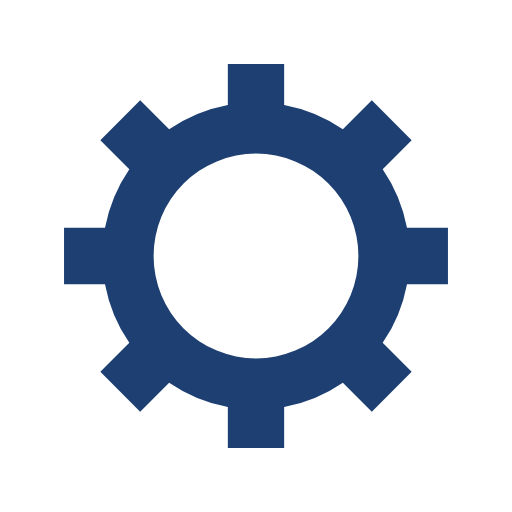
t = 0.00 s
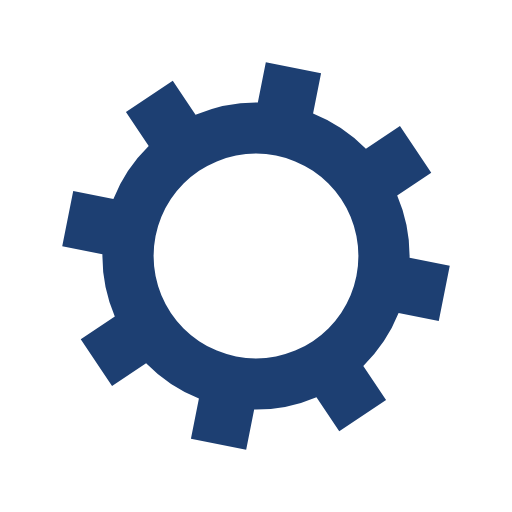
t = 0.05 s
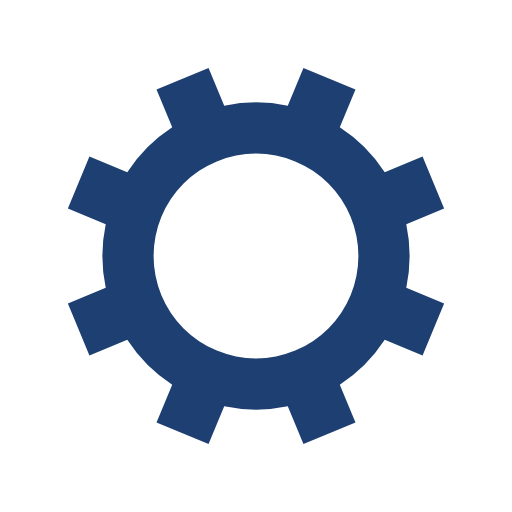
t = 0.10 s
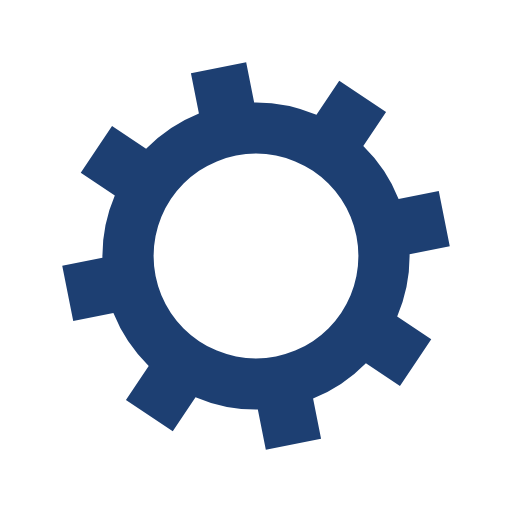
t = 0.15 s

The animated SVG that drew these frames (rendered in a browser with its animation timeline set to each time). Animation: 1 SMIL element (animateTransform=1); one cycle of 0.20 s, repeats indefinitely.

<svg xmlns="http://www.w3.org/2000/svg" xmlns:xlink="http://www.w3.org/1999/xlink" width="200px" height="200px" viewBox="0 0 100 100" preserveAspectRatio="xMidYMid">
    <g transform="translate(50 50)">
        <g>
            <animateTransform attributeName="transform" type="rotate" values="0;45" keyTimes="0;1" dur="0.2s" repeatCount="indefinite"></animateTransform><path d="M29.491524206117255 -5.5 L37.491524206117255 -5.5 L37.491524206117255 5.5 L29.491524206117255 5.5 A30 30 0 0 1 24.742744050198738 16.964569457146712 L24.742744050198738 16.964569457146712 L30.399598299691117 22.621423706639092 L22.621423706639096 30.399598299691114 L16.964569457146716 24.742744050198734 A30 30 0 0 1 5.5 29.491524206117255 L5.5 29.491524206117255 L5.5 37.491524206117255 L-5.499999999999997 37.491524206117255 L-5.499999999999997 29.491524206117255 A30 30 0 0 1 -16.964569457146705 24.742744050198738 L-16.964569457146705 24.742744050198738 L-22.621423706639085 30.399598299691117 L-30.399598299691117 22.621423706639092 L-24.742744050198738 16.964569457146712 A30 30 0 0 1 -29.491524206117255 5.500000000000009 L-29.491524206117255 5.500000000000009 L-37.491524206117255 5.50000000000001 L-37.491524206117255 -5.500000000000001 L-29.491524206117255 -5.500000000000002 A30 30 0 0 1 -24.742744050198738 -16.964569457146705 L-24.742744050198738 -16.964569457146705 L-30.399598299691117 -22.621423706639085 L-22.621423706639092 -30.399598299691117 L-16.964569457146712 -24.742744050198738 A30 30 0 0 1 -5.500000000000011 -29.491524206117255 L-5.500000000000011 -29.491524206117255 L-5.500000000000012 -37.491524206117255 L5.499999999999998 -37.491524206117255 L5.5 -29.491524206117255 A30 30 0 0 1 16.964569457146702 -24.74274405019874 L16.964569457146702 -24.74274405019874 L22.62142370663908 -30.39959829969112 L30.399598299691117 -22.6214237066391 L24.742744050198738 -16.964569457146716 A30 30 0 0 1 29.491524206117255 -5.500000000000013 M0 -20A20 20 0 1 0 0 20 A20 20 0 1 0 0 -20" fill="#1d3f72"></path></g></g>
    <!-- [ldio] generated by https://loading.io/ --></svg>
